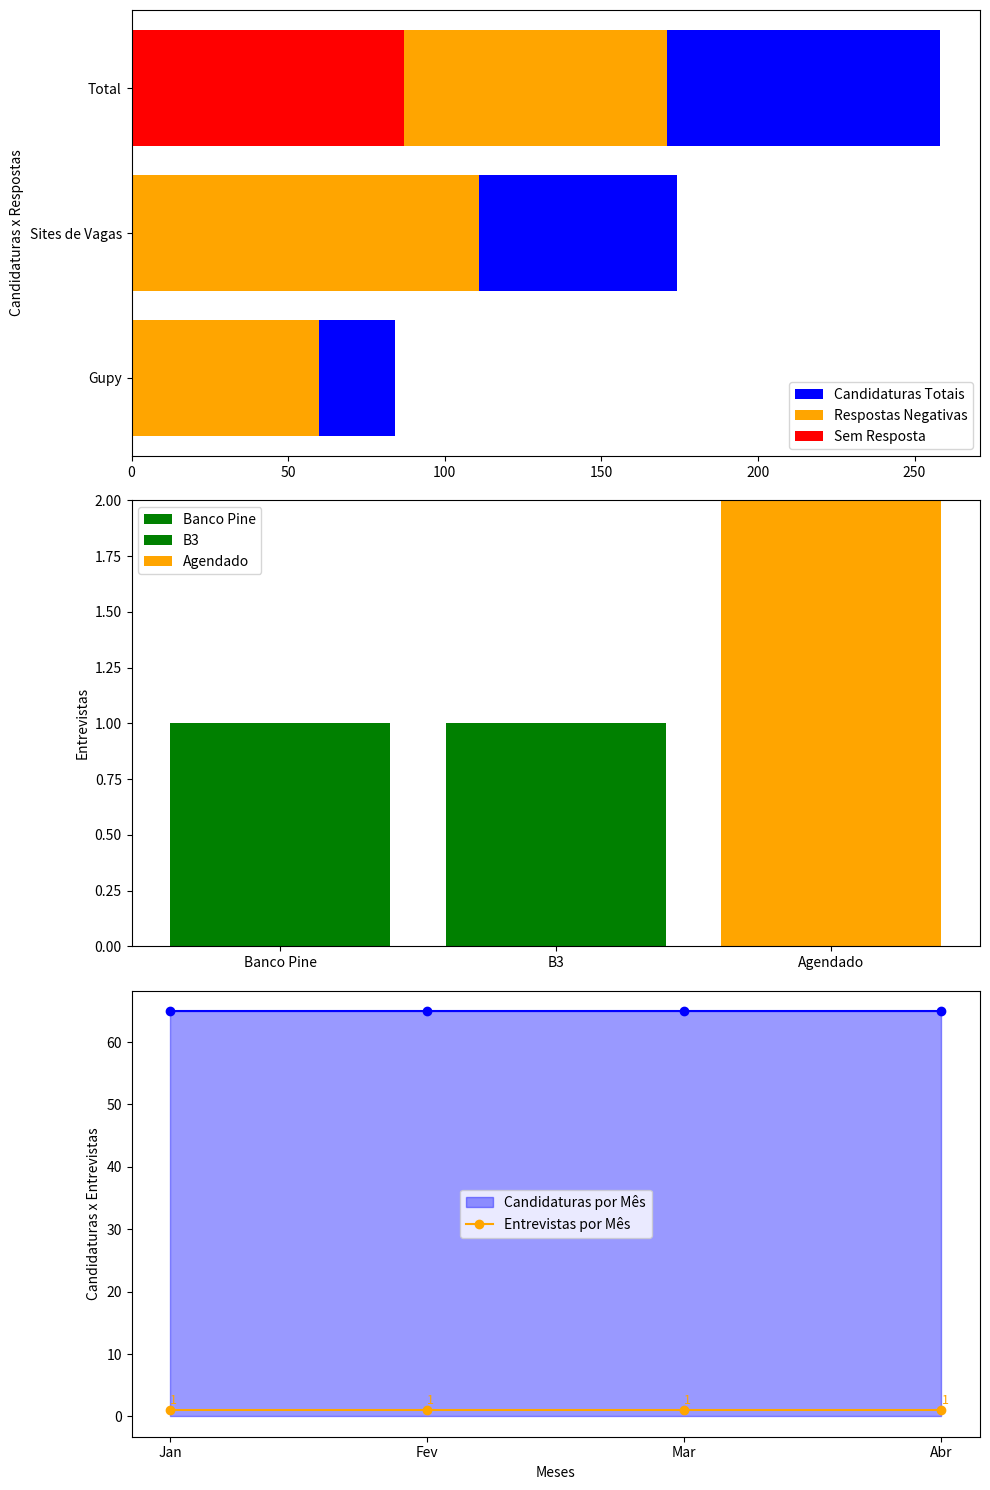

The matplotlib source for this figure:
import numpy as np
import matplotlib.pyplot as plt

categorias = ['Gupy', 'Sites de Vagas', 'Total']
candidaturas = [84, 174, 258]
respostas_negativas = [60, 111, 171]
sem_resposta = [0, 0, 87]

empresas = ['Banco Pine', 'B3', 'Agendado']
pine_etapas = [1, 0, 0]
b3_etapas = [1, 1, 0]
agendado_etapas = [0, 0, 2]

meses = ['Jan', 'Fev', 'Mar', 'Abr']
candidaturas_mensais = [65, 65, 65, 65]
entrevistas_mensais = [1, 1, 1, 1]

fig, axs = plt.subplots(3, 1, figsize=(10, 15))

# candidaturas e respostas
axs[0].barh(categorias, candidaturas, color='blue', label='Candidaturas Totais')
axs[0].barh(categorias, respostas_negativas, color='orange', label='Respostas Negativas')
axs[0].barh(categorias, sem_resposta, color='red', label='Sem Resposta')
axs[0].set_ylabel("Candidaturas x Respostas")
axs[0].legend()

# processos seletivos
x = np.arange(len(empresas))
bar_width = 0.5

axs[1].bar(x, pine_etapas, color='green', label='Banco Pine')
axs[1].bar(x, b3_etapas, color='green', label='B3')
axs[1].bar(x, agendado_etapas, bottom=np.array(pine_etapas) + np.array(b3_etapas), color='orange', label='Agendado')
axs[1].set_xticks(x)
axs[1].set_xticklabels(empresas)
axs[1].set_ylabel("Entrevistas")
axs[1].legend()

# candidatura x entrevista
axs[2].fill_between(meses, candidaturas_mensais, color='blue', alpha=0.4, label='Candidaturas por Mês')
axs[2].plot(meses, candidaturas_mensais, marker='o', color='blue')
axs[2].plot(meses, entrevistas_mensais, marker='o', color='orange', label='Entrevistas por Mês')
for i, txt in enumerate(entrevistas_mensais):
    axs[2].text(meses[i], entrevistas_mensais[i] + 1, str(txt), color="orange", fontsize=9)
axs[2].set_xlabel("Meses")
axs[2].set_ylabel("Candidaturas x Entrevistas")
axs[2].legend()

plt.tight_layout()
plt.show()
